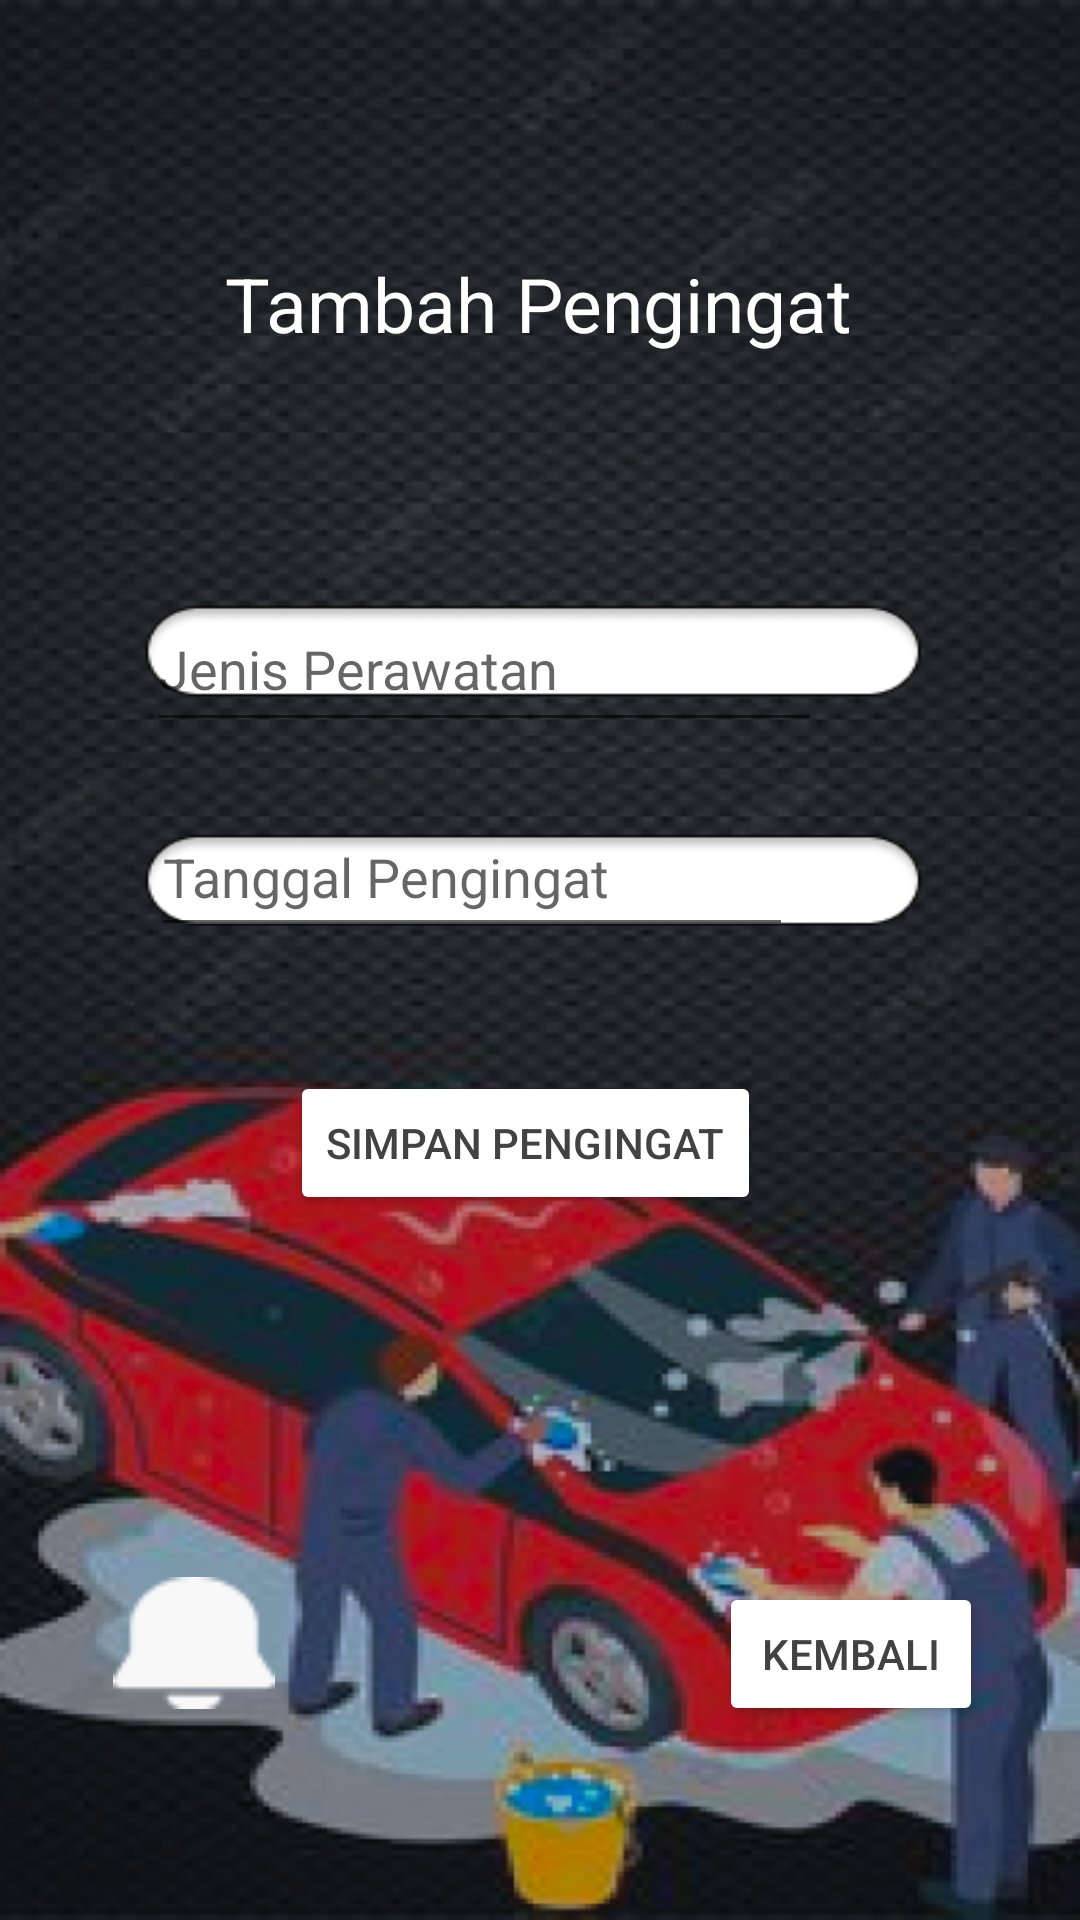

Write the Android layout XML for this screen, with the resource values it uses.
<!-- AndroidManifest.xml: application theme Theme.CarCare -->
<!-- res/layout/activity_tambah_pengingat.xml -->
<?xml version="1.0" encoding="utf-8"?>
<androidx.constraintlayout.widget.ConstraintLayout xmlns:android="http://schemas.android.com/apk/res/android"
    xmlns:app="http://schemas.android.com/apk/res-auto"
    xmlns:tools="http://schemas.android.com/tools"
    android:layout_width="match_parent"
    android:layout_height="match_parent"
    android:background="@drawable/fototambahpengingat"
    tools:context=".TambahPengingat">

    <EditText
        android:id="@+id/add_n_type_notif_input"
        android:layout_width="225dp"
        android:layout_height="52dp"
        android:ems="10"
        android:hint="Jenis Perawatan"
        android:inputType="textPersonName"
        app:layout_constraintBottom_toBottomOf="parent"
        app:layout_constraintEnd_toEndOf="parent"
        app:layout_constraintHorizontal_bias="0.363"
        app:layout_constraintStart_toStartOf="parent"
        app:layout_constraintTop_toTopOf="parent"
        app:layout_constraintVertical_bias="0.332" />

    <EditText
        android:id="@+id/add_n_dates_notif_input"
        android:layout_width="214dp"
        android:layout_height="50dp"
        android:ems="10"
        android:hint="Tanggal Pengingat"
        android:inputType="textPersonName"
        app:layout_constraintBottom_toBottomOf="parent"
        app:layout_constraintEnd_toEndOf="parent"
        app:layout_constraintHorizontal_bias="0.345"
        app:layout_constraintStart_toStartOf="parent"
        app:layout_constraintTop_toTopOf="parent"
        app:layout_constraintVertical_bias="0.45" />

    <Button
        android:id="@+id/add_n_save_n_button"
        android:layout_width="wrap_content"
        android:layout_height="wrap_content"
        android:backgroundTint="@color/cardview_light_background"
        android:text="SIMPAN PENGINGAT"
        android:textColor="@color/cardview_dark_background"
        app:layout_constraintBottom_toBottomOf="parent"
        app:layout_constraintEnd_toEndOf="parent"
        app:layout_constraintHorizontal_bias="0.477"
        app:layout_constraintStart_toStartOf="parent"
        app:layout_constraintTop_toTopOf="parent"
        app:layout_constraintVertical_bias="0.603" />

    <ImageView
        android:id="@+id/add_n_goto_notif_image"
        android:layout_width="54dp"
        android:layout_height="56dp"
        app:layout_constraintBottom_toBottomOf="parent"
        app:layout_constraintEnd_toEndOf="parent"
        app:layout_constraintHorizontal_bias="0.123"
        app:layout_constraintStart_toStartOf="parent"
        app:layout_constraintTop_toTopOf="parent"
        app:layout_constraintVertical_bias="0.89"
        app:srcCompat="@drawable/notification" />

    <Button
        android:id="@+id/add_n_return_button"
        android:layout_width="wrap_content"
        android:layout_height="wrap_content"
        android:backgroundTint="@color/cardview_light_background"
        android:text="@string/go_back"
        android:textColor="@color/cardview_dark_background"
        app:layout_constraintBottom_toBottomOf="parent"
        app:layout_constraintEnd_toEndOf="parent"
        app:layout_constraintHorizontal_bias="0.881"
        app:layout_constraintStart_toStartOf="parent"
        app:layout_constraintTop_toTopOf="parent"
        app:layout_constraintVertical_bias="0.891" />

    <TextView
        android:id="@+id/textView"
        android:layout_width="wrap_content"
        android:layout_height="wrap_content"
        android:text="Tambah Pengingat"
        android:textColor="@color/white"
        android:textSize="25sp"
        app:layout_constraintBottom_toBottomOf="parent"
        app:layout_constraintEnd_toEndOf="parent"
        app:layout_constraintHorizontal_bias="0.498"
        app:layout_constraintStart_toStartOf="parent"
        app:layout_constraintTop_toTopOf="parent"
        app:layout_constraintVertical_bias="0.139" />


</androidx.constraintlayout.widget.ConstraintLayout>
<!-- resources referenced by this layout -->
<resources>
  <!-- drawable fototambahpengingat: png bitmap (drawable, 288711 bytes) -->
  <!-- drawable notification: png bitmap (drawable, 531 bytes) -->
  <string name="go_back">Kembali</string>
  <style name="Theme.CarCare" parent="Theme.MaterialComponents.DayNight.NoActionBar">
          
          <item name="colorPrimary">@color/purple_500</item>
          <item name="colorPrimaryVariant">@color/purple_700</item>
          <item name="colorOnPrimary">@color/white</item>
          
          <item name="colorSecondary">@color/teal_200</item>
          <item name="colorSecondaryVariant">@color/teal_700</item>
          <item name="colorOnSecondary">@color/black</item>
          
          <item name="android:statusBarColor">?attr/colorPrimaryVariant</item>
          
      </style>
  <!-- not gathered from this repository: default colours our renderer supplied (Android Studio template values) -->
  <color name="purple_500">#FF6200EE</color>
  <color name="purple_700">#FF3700B3</color>
  <color name="teal_200">#FF03DAC5</color>
  <color name="teal_700">#FF018786</color>
  <color name="black">#FF000000</color>
  <color name="white">#FFFFFFFF</color>
</resources>
